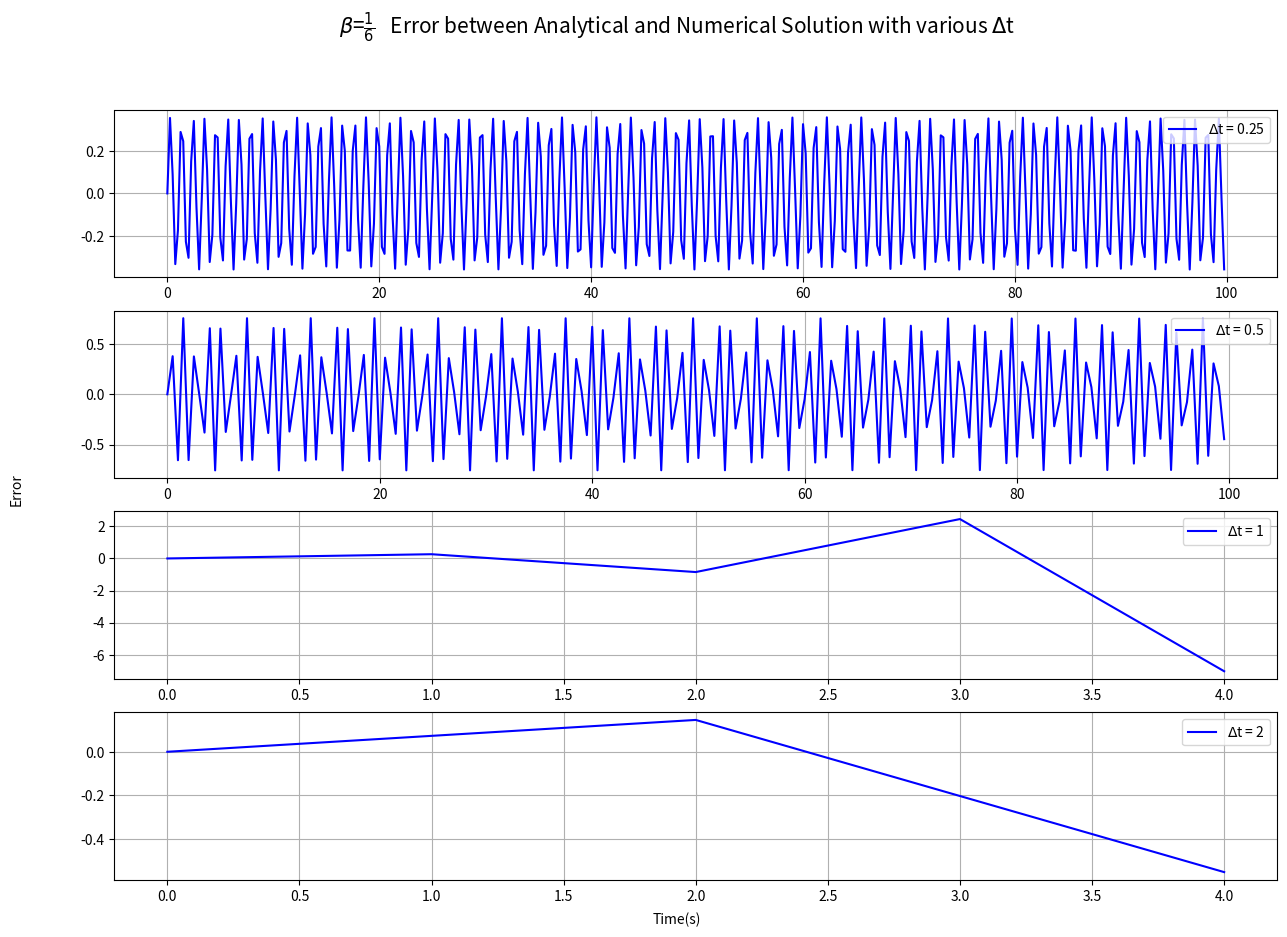

Reproduce this figure in Python.
import numpy as np
import math as ma
import matplotlib 
import matplotlib.pyplot as plt
from array import *
from mpl_toolkits.axes_grid1.inset_locator import mark_inset
from mpl_toolkits.axes_grid1.inset_locator import inset_axes
from scipy.fftpack import fft,ifft

# coff_omega = np.arange(0.5, 10, 0.5)
# omega_f = coff_omega*ma.pi
# k = np.square(omega_f)
# m = 1
# omega = ma.sqrt(k/m)
# # print('omega =', omega)
# # dt = 0.01
# period = 2*ma.pi/omega
# # print('period =',period)
# # timerange = np.arange(0, period, dt)
u0 = 0
u0d = 2
u0dd = 0
# print('dt =', dt)
#Newmark method parameter
gama = 0.5	
#Numerical Solution
u_c, u_cd, u_cdd = u0, u0d, u0dd
ampNum1, ampNum2, ampNum3, ampNum4 = [], [], [], []
ampNum1.append(u_c)
ampNum2.append(u_c)
beta1 = 1/2
beta2 = 1/6
omega_f = 2*ma.pi
k = np.square(omega_f)
m = 1
omega = ma.sqrt(k/m)
period = 2*ma.pi/omega
# stable condition

# print('limit =' ,limit)
#
def trange(start, final, dt):
	trange = np.arange(start, final, dt)
	# print(len(trange), 'with', dt,'and', final)
	return trange

def compute_amp(beta, u_c, u_cd, u_cdd, dt, finaltime ):
	timerange = np.arange(0, finaltime, dt)
	amp = [u_c]
	velocity = [u_cd]
	for i in range(0,len(timerange)-1):
		u0_np1 = u_c + dt*u_cd + 0.5*(dt**2)*(1-2*beta)*u_cdd
		u0_dnp1 = u_cd + dt*(1 - gama)*u_cdd

		u_ddnp1	=(-k*u0_np1)/(1 + beta * k * dt**2)

		u_np1 = u_c + dt*u_cd + 0.5*(dt**2)*((1-2 * beta) * u_cdd + 2*beta*u_ddnp1)
		u_dnp1 = u_cd + dt*((1 - gama)* u_cdd + gama*u_ddnp1)

		amp.append(u_np1)
		velocity.append(u_dnp1)

		u_c, u_cd, u_cdd = u_np1,u_dnp1, u_ddnp1
	return amp,	velocity

# plotting
def amplitudeplot(start, cofficient_period, dt, beta, u_c, u_cd, u_cdd, plotorder):
	plt.subplot(3, 2, plotorder)
	plt.plot(trange(start, cofficient_period*period, dt), compute_amp(beta, u_c, u_cd, u_cdd, dt, cofficient_period*period)[0], 'b',label='dt ='+str(dt))
	plt.grid()
	# plt.title('Numerical Solutiuon with Beta = 0.5')
	plt.xlabel('time (s)')

def square(num):
	return num * num

def velo(start, cofficient_period, dt, beta, u_c, u_cd, u_cdd, plotorder):
	plt.subplot(4, 1, plotorder)
	
	plt.plot(trange(start, cofficient_period*period, dt), 0.5*(np.square(compute_amp(beta, u_c, u_cd, u_cdd, dt, cofficient_period*period)[1])), 'b',label=r'$\Delta$t = '+str(dt))
	plt.grid()
	# if dt >= 1:
	# 	plt.ylim([0,5])
	# 	plt.xlim([0,20])
	plt.legend(loc = 'upper right')
	# plt.title('Numerical Solutiuon with Beta = 0.5')

def errorplot(start, cofficient_period, dt, beta, u_c, u_cd, u_cdd, plotorder, omega):
	plt.subplot(4, 1, plotorder)
	Wave = ( u_cd/omega)*np.sin(omega*trange(start, cofficient_period*period, dt))
	plt.plot(trange(start, cofficient_period*period, dt), ((compute_amp(beta, u_c, u_cd, u_cdd, dt, cofficient_period*period)[0])), 'b',label=r'$\Delta$t = '+str(dt))
	plt.grid()
	plt.legend(loc = 'upper right')


	# plot amplitude
	# plt.figure(1)
	# amplitudeplot(0, 3, 0.1, beta1, u0, u0d, u0dd, 1)
	# amplitudeplot(0, 3, 0.3, beta1, u0, u0d, u0dd, 3)
	# amplitudeplot(0, 3, 0.6, beta1, u0, u0d, u0dd, 5)
	# amplitudeplot(0, 300, 0.1, beta1, u0, u0d, u0dd, 2)
	# amplitudeplot(0, 300, 0.3, beta1, u0, u0d, u0dd, 4)
	# amplitudeplot(0, 300, 0.6, beta1, u0, u0d, u0dd, 6)

	# plot velocity
	# beta = 1/2
	# fig1 = plt.figure(1, figsize = (15,10))
	# velo(0, 100, 0.25, beta1, u0, u0d, u0dd, 1)
	# velo(0, 100, 0.5, beta1, u0, u0d, u0dd, 2)
	# velo(0, 100, 1, beta1, u0, u0d, u0dd, 3)
	# velo(0, 100, 2, beta1, u0, u0d, u0dd, 4)
	# plt.suptitle(r'$\beta$' + '=' + r'$\frac{1}{2}$'  + '   Kinetic Energy with various '+ r'$\Delta$' + 't', fontsize = 15)
	# fig1.text(0.5, 0.07, 'Time(s)', ha='center', va='center')
	# fig1.text(0.06, 0.5, 'Energy', ha='center', va='center', rotation='vertical')




# beta = 1/6
# fig2 = plt.figure(2, figsize = (15,10))
# velo(0, 100, 0.25, beta2, u0, u0d, u0dd, 1)
# velo(0, 100, 0.5, beta2, u0, u0d, u0dd, 2)
# velo(0, 3, 1, beta2, u0, u0d, u0dd, 3)
# velo(0, 3, 2, beta2, u0, u0d, u0dd, 4)
# plt.suptitle(r'$\beta$' + '=' + r'$\frac{1}{6}$'  + '   Kinetic Energy with various '+ r'$\Delta$' + 't', fontsize = 15)
# fig2.text(0.5, 0.07, 'Time(s)', ha='center', va='center')
# fig2.text(0.06, 0.5, 'Energy', ha='center', va='center', rotation='vertical')

	# fig2 = plt.figure(2, figsize = (15,10))
	# velo(0, 10, 0.25, beta2, u0, u0d, u0dd, 1)
	# velo(0, 10, 0.5, beta2, u0, u0d, u0dd, 2)
	# velo(0, 10, 1, beta2, u0, u0d, u0dd, 3)
	# velo(0, 10, 2, beta2, u0, u0d, u0dd, 4)
	# plt.suptitle(r'$\beta$' + '=' + r'$\frac{1}{6}$'  + '   Kinetic Energy with various '+ r'$\Delta$' + 't', fontsize = 15)
	# fig2.text(0.5, 0.07, 'Time(s)', ha='center', va='center')
	# fig2.text(0.06, 0.5, 'Energy', ha='center', va='center', rotation='vertical')

	#error vis
	# fig3 = plt.figure(3, figsize = (15,10))
	# errorplot(0, 100, 0.25, beta1, u0, u0d, u0dd, 1, omega)
	# errorplot(0, 100, 0.5, beta1, u0, u0d, u0dd, 2, omega)
	# errorplot(0, 100, 1, beta1, u0, u0d, u0dd, 3, omega)
	# errorplot(0, 100, 2, beta1, u0, u0d, u0dd, 4, omega)
	# plt.suptitle(r'$\beta$' + '=' + r'$\frac{1}{2}$'  + '   Error between Analytical and Numerical Solution with various '+ r'$\Delta$' + 't', fontsize = 15)
	# fig3.text(0.5, 0.07, 'Time(s)', ha='center', va='center')
	# fig3.text(0.06, 0.5, 'Error', ha='center', va='center', rotation='vertical')


fig4 = plt.figure(4, figsize = (15,10))
errorplot(0, 100, 0.25, beta2, u0, u0d, u0dd, 1, omega)
errorplot(0, 100, 0.5, beta2, u0, u0d, u0dd, 2, omega)
errorplot(0, 5, 1, beta2, u0, u0d, u0dd, 3, omega)
errorplot(0, 5, 2, beta2, u0, u0d, u0dd, 4, omega)
plt.suptitle(r'$\beta$' + '=' + r'$\frac{1}{6}$'  + '   Error between Analytical and Numerical Solution with various '+ r'$\Delta$' + 't', fontsize = 15)
fig4.text(0.5, 0.07, 'Time(s)', ha='center', va='center')
fig4.text(0.06, 0.5, 'Error', ha='center', va='center', rotation='vertical')

	# fig5 = plt.figure(5,figsize = (15,10))
	# errorplot(0, 10, 0.25, beta2, u0, u0d, u0dd, 1, omega)
	# errorplot(0, 10, 0.5, beta2, u0, u0d, u0dd, 2, omega)
	# errorplot(0, 10, 1, beta2, u0, u0d, u0dd, 3, omega)
	# errorplot(0, 10, 2, beta2, u0, u0d, u0dd, 4, omega)
	# plt.suptitle(r'$\beta$' + '=' + r'$\frac{1}{6}$'  + '   Partial enlarged view on Error '+ r'$\Delta$' + 't', fontsize = 15)
	# fig5.text(0.5, 0.07, 'Time(s)', ha='center', va='center')
	# fig5.text(0.06, 0.5, 'Error', ha='center', va='center', rotation='vertical')

#ff ana

# dt = np.arange(0.1,0.2, 0.01)

# for i in dt:
omega_f = 2*ma.pi
k = np.square(omega_f)
m = 1
omega = ma.sqrt(k/m)
period = 2*ma.pi/omega

# print('period =',period)
# timerange = np.arange(0, period, dt)

# beta = [1/2, 0, 1/6, 1/12, 1/3]
# u0 = 0
# u0d = 2
# u0dd = 0
### plot period shift
# plt.figure(1)

# def temporary(b, k):
# 	N_P = []
# 	dt_array = [0.01, 0.02, 0.05, 0.1, 0.15, 0.2, 0.25, 0.3, 0.35,0.4,0.45,0.5,0.6]
# 	for dt in dt_array:
# 		t = np.arange(0, 100*period, dt)
# 		if b < 1/4:
# 			limit = ma.sqrt(1/((1/4- b)* (k))) #define the limit, program would collapse when unstable
# 			if dt > limit:
# 				continue
# 		phi = np.arctan((omega * u0) / u0d)
# 		u_max = np.sqrt(square(u0) + square(u0d/omega))
# 		# print(b, u_c, u_cd, u_cdd, dt, 1000*period)
# 		u_dispalcement = u_max * np.sin(omega*t + phi)
# 		u_c_newmarks= compute_amp(b, u_c, u_cd, u_cdd, dt, 100*period)[0]
# 		print(max(u_c_newmarks), b, dt, max(u_dispalcement))
# 		# FFT
# 		u_dispalcement_f = fft(u_dispalcement)
# 		u_c_newmarks_f = fft(u_c_newmarks)

# 		ff_analy = abs(u_dispalcement_f)
# 		ff_newmarks = abs(u_c_newmarks_f)

# 		ff_analy=abs(u_dispalcement_f)/len(t) 
# 		ff_newmarks=abs(u_c_newmarks_f)/len(t)

# 		ff_analy = ff_analy[range(int(len(t)/2))]
# 		ff_newmarks = ff_newmarks[range(int(len(t)/2))]


# 		nat_fre = int(np.where(ff_analy == max(ff_analy))[0])
# 		# print(np.where(ff_newmarks == max(ff_newmarks))[0], dt, b)
# 		newmarks_fre = int(np.where(ff_newmarks == max(ff_newmarks))[0])
# 		rate = nat_fre/newmarks_fre
# 		New_Period = period*rate
# 		N_P.append(New_Period)
# 	N_P = np.array(N_P)
# 	dT = N_P - period
	
# 	X, Y = [], []
# 	index = 0
# 	for k in dt_array:

# 		if b < 1/4:
# 			if k > limit:
# 				continue
# 		small_x = k/period
# 		small_y = dT[index]/period
# 		# print(small_y, b, k)
# 		index += 1
# 		X.append(small_x)
# 		Y.append(small_y)
# 	plt.plot(X,Y)
	
# 	return 

# for b in beta:
# 	temporary(b, k)


# plt.xlabel(r'$\Delta t/T$')
# plt.ylabel(r'$\Delta T/T$')
# plt.title('Period error with' + r'$\gamma = \frac{1}{2}$' + ' - various '+ r'$\beta$')
# plt.legend([])
# plt.legend([r'$\beta = \frac{1}{2}$', r'$\beta = 0$', r'$\beta = \frac{1}{6}$', r'$\beta = \frac{1}{12}$', r'$\beta = \frac{1}{3}$'])
# plt.xlim([0, 0.5])
# plt.grid()
### plot period shift



# plt.grid()
# plt.figure()
# plt.plot(ff_analy, label = 'Analytical Solution')
# plt.plot(ff_newmarks, label = 'Numerical Solution')
# plt.grid()
# plt.legend()
# plt.xlabel('Frequency')
# plt.ylabel('amplitude')
# plt.title('Frequency - amplitude')
plt.show()

